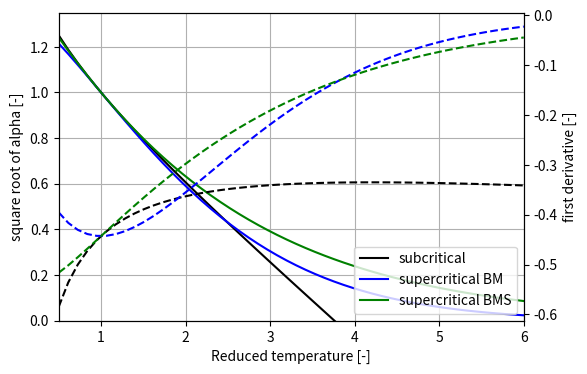

Here is the Python script that generated this plot:
#!/usr/bin/env python3
# -*- coding: utf-8 -*-

"""Compare the AspenTech published Mathias extrapolation of the Boston-Mathias
alpha function with one self-derived, using the same mathematical frame, but
with a smooth first and second derivative at the critical temperature.
"""

from numpy import exp, linspace, sqrt
from matplotlib import pyplot

XMIN, XMAX = 0.5, 6.0

def main():
    omega = 0.253
    eta = 0.065  # (= 0.065 for NH3, 0.13 for H2O)

    m = 0.48 + (1.57 - 0.17 * omega) * omega
    d = 1 + m / 2 + 0.3 * eta/2
    c = 1 - 1 / d

    # my own c and d parameters for smooth second derivative
    c2 = m + 0.3 * eta
    d2 = 1 + c2 + 4 * eta / c2
    c2 = c2 / d2   # transform back from my parameters
    d2 = d2 / 2

    tau = linspace(XMIN, XMAX)

    alpha_1 = 1 + m * (1 - sqrt(tau)) - eta * (1 - sqrt(tau)) * (0.7 - tau)
    alpha_2 = exp(c * (1 - tau ** d))
    alpha_3 = exp(c2 * (1 - tau ** d2))

    dadt_1 = -m / 2 / sqrt(tau) + eta / 2 / sqrt(tau) * (0.7 - tau) + eta * (1 - sqrt(tau))
    dadt_2 =  -exp(c * (1 - tau ** d)) * c * d * tau ** (d - 1)
    dadt_3 =  -exp(c2 * (1 - tau ** d2)) * c2 * d2 * tau ** (d2 - 1)

    fig = pyplot.figure(figsize=(6,4), dpi=300)
    ax1 = fig.subplots()
    ax2 = ax1.twinx()

    ax1.plot(tau, alpha_1, "k-", label="subcritical")
    ax1.plot(tau, alpha_2, "b-", label="supercritical BM")
    ax1.plot(tau, alpha_3, "g-", label="supercritical BMS")

    ax2.plot(tau, dadt_1, "k--", label="subcritical")
    ax2.plot(tau, dadt_2, "b--", label="supercritical BM")
    ax2.plot(tau, dadt_3, "g--", label="supercritical BMS")
    ax1.grid()
    ax1.legend(loc=4)
    ax1.set_xlabel("Reduced temperature [-]")
    ax1.set_ylabel("square root of alpha [-]")
    ax2.set_ylabel("first derivative [-]")
    ax1.set_ylim([0, None])
    ax1.set_xlim([XMIN, XMAX])
    pyplot.savefig("boston_mathias_siepmann_extrapolation.png", bbox_inches="tight")
    pyplot.show()


if __name__ == '__main__':
    main()